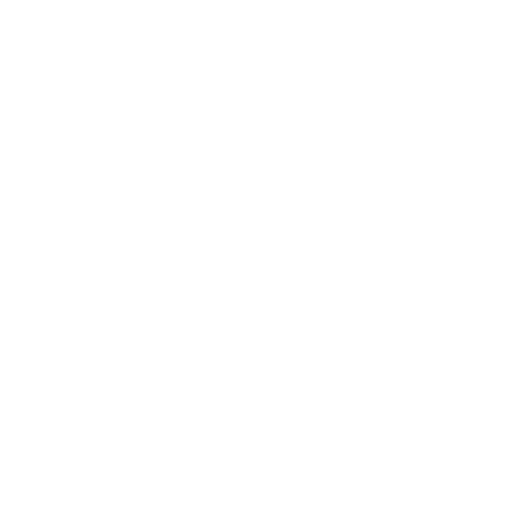
t = 0.00 s
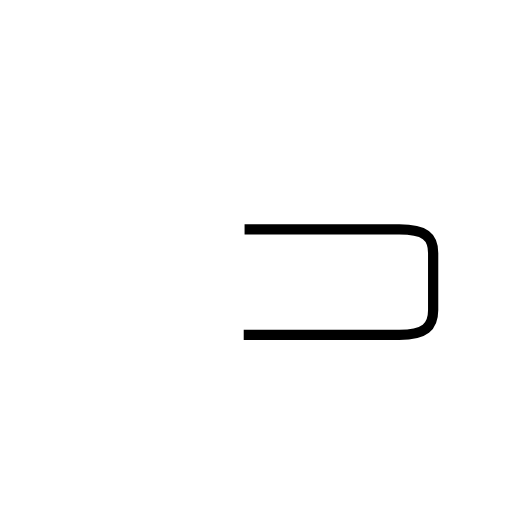
t = 1.36 s
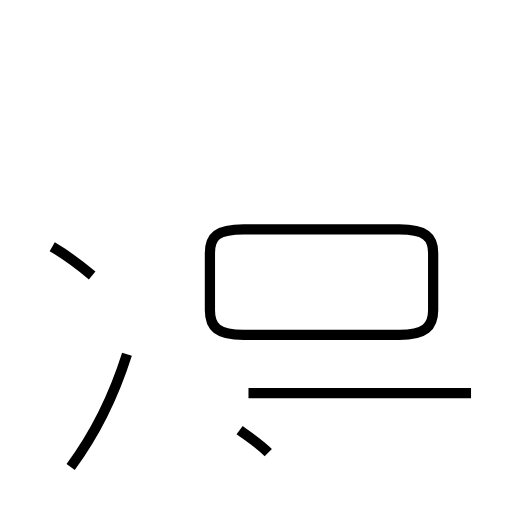
t = 3.09 s
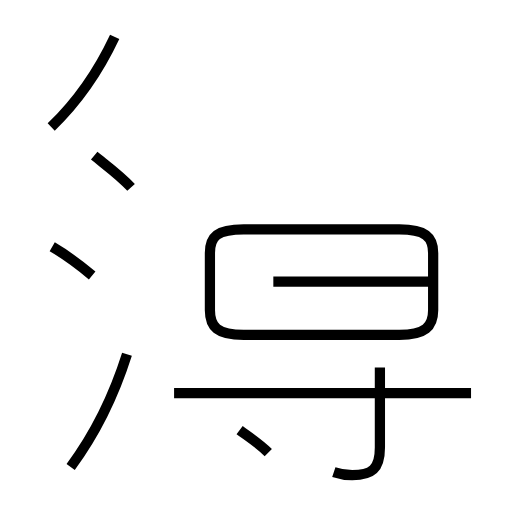
t = 4.65 s
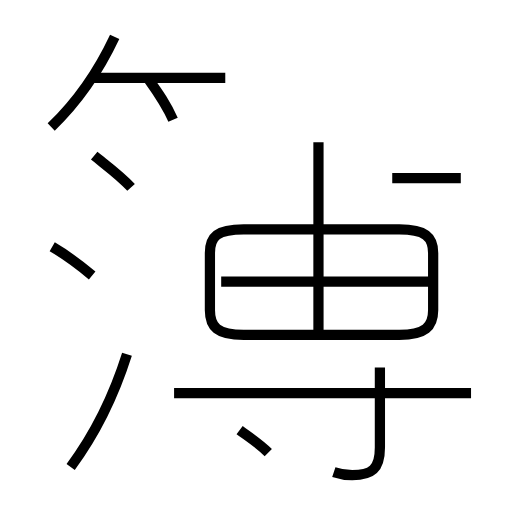
t = 6.12 s
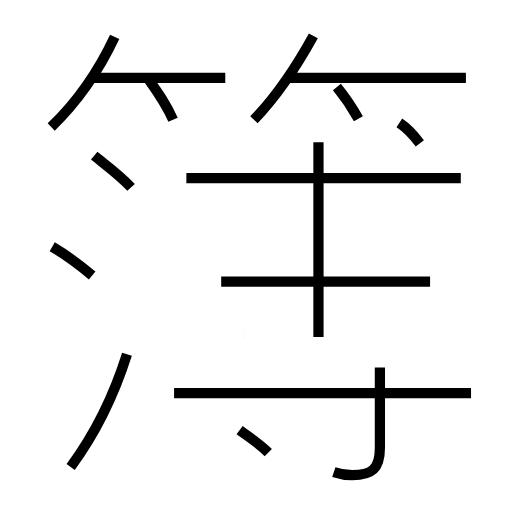
t = 7.74 s

The animated SVG that drew these frames (rendered in a browser with its animation timeline set to each time). Animation: 17 SMIL elements (animate=17); one cycle of 7.74 s.

<?xml version='1.0' encoding='utf-8'?>
<svg viewBox="0.0 -6.0 50.0 50.0" version="1.1" xmlns="http://www.w3.org/2000/svg"><rect x="-1000" y="-1000" width="2000" height="2000" stroke="white" fill="white" /><g style="fill:none;stroke:#000000;stroke-width:1"><path d="M 23.8 -11.3 L 39.0 -11.3 C 41.5 -11.3 42.3 -12.1 42.3 -13.7 L 42.3 -19.3 C 42.3 -20.9 41.5 -21.6 39.0 -21.6 L 23.8 -21.6 C 21.2 -21.6 20.5 -20.9 20.5 -19.3 L 20.5 -13.7 C 20.5 -12.1 21.2 -11.3 23.8 -11.3 Z " transform="translate(0.0 38.0)" stroke-dasharray="60.373798850147345" stroke-dashoffset="60.373798850147345"><animate attributeName="stroke-dashoffset" from="60.373798850147345" to="0" dur="1.8112139655044204s" begin="0s; anim_end.end" fill="freeze" id="anim0" /></path><path d="M 6.9 1.6 C 9.2 -1.5 11.1 -5.3 12.4 -9.4 " transform="translate(0.0 38.0)" stroke-dasharray="12.353537236985334" stroke-dashoffset="12.353537236985334"><animate attributeName="stroke-dashoffset" from="12.353537236985334" to="0" dur="0.37060611710956s" begin="anim0.end" fill="freeze" id="anim1" /></path><path d="M 9.0 -17.1 C 7.8 -18.1 6.3 -19.2 5.1 -19.9 " transform="translate(0.0 38.0)" stroke-dasharray="4.8058804435646545" stroke-dashoffset="4.8058804435646545"><animate attributeName="stroke-dashoffset" from="4.8058804435646545" to="0" dur="0.14417641330693962s" begin="anim1.end" fill="freeze" id="anim2" /></path><path d="M 26.2 0.2 C 25.3 -0.7 24.2 -1.4 23.4 -2.0 " transform="translate(0.0 38.0)" stroke-dasharray="3.5650202970883504" stroke-dashoffset="3.5650202970883504"><animate attributeName="stroke-dashoffset" from="3.5650202970883504" to="0" dur="0.10695060891265051s" begin="anim2.end" fill="freeze" id="anim3" /></path><path d="M 46.0 -5.6 L 17.0 -5.6 " transform="translate(0.0 38.0)" stroke-dasharray="29.0" stroke-dashoffset="29.0"><animate attributeName="stroke-dashoffset" from="29.0" to="0" dur="0.87s" begin="anim3.end" fill="freeze" id="anim4" /></path><path d="M 32.6 2.1 C 33.2 2.3 33.9 2.4 34.4 2.4 C 36.3 2.4 37.1 1.8 37.1 -0.3 L 37.1 -8.1 " transform="translate(0.0 38.0)" stroke-dasharray="14.113520532876626" stroke-dashoffset="14.113520532876626"><animate attributeName="stroke-dashoffset" from="14.113520532876626" to="0" dur="0.4234056159862988s" begin="anim4.end" fill="freeze" id="anim5" /></path><path d="M 12.8 -25.7 C 11.7 -26.9 10.3 -27.9 9.2 -28.8 " transform="translate(0.0 38.0)" stroke-dasharray="4.75595815170791" stroke-dashoffset="4.75595815170791"><animate attributeName="stroke-dashoffset" from="4.75595815170791" to="0" dur="0.1426787445512373s" begin="anim5.end" fill="freeze" id="anim6" /></path><path d="M 5.0 -31.6 C 7.5 -34.0 9.6 -37.0 11.2 -40.4 " transform="translate(0.0 38.0)" stroke-dasharray="10.824719999237375" stroke-dashoffset="10.824719999237375"><animate attributeName="stroke-dashoffset" from="10.824719999237375" to="0" dur="0.32474159997712126s" begin="anim6.end" fill="freeze" id="anim7" /></path><path d="M 42.0 -16.5 L 21.6 -16.5 " transform="translate(0.0 38.0)" stroke-dasharray="20.4" stroke-dashoffset="20.4"><animate attributeName="stroke-dashoffset" from="20.4" to="0" dur="0.612s" begin="anim7.end" fill="freeze" id="anim8" /></path><path d="M 16.9 -32.3 C 16.2 -33.9 15.4 -35.0 14.4 -36.4 " transform="translate(0.0 38.0)" stroke-dasharray="4.812453604537595" stroke-dashoffset="4.812453604537595"><animate attributeName="stroke-dashoffset" from="4.812453604537595" to="0" dur="0.14437360813612785s" begin="anim8.end" fill="freeze" id="anim9" /></path><path d="M 22.0 -36.4 L 8.8 -36.4 " transform="translate(0.0 38.0)" stroke-dasharray="13.2" stroke-dashoffset="13.2"><animate attributeName="stroke-dashoffset" from="13.2" to="0" dur="0.39599999999999996s" begin="anim9.end" fill="freeze" id="anim10" /></path><path d="M 31.1 -11.1 L 31.1 -30.1 " transform="translate(0.0 38.0)" stroke-dasharray="19.0" stroke-dashoffset="19.0"><animate attributeName="stroke-dashoffset" from="19.0" to="0" dur="0.57s" begin="anim10.end" fill="freeze" id="anim11" /></path><path d="M 45.0 -26.6 L 18.2 -26.6 " transform="translate(0.0 38.0)" stroke-dasharray="26.8" stroke-dashoffset="26.8"><animate attributeName="stroke-dashoffset" from="26.8" to="0" dur="0.8039999999999999s" begin="anim11.end" fill="freeze" id="anim12" /></path><path d="M 24.8 -32.3 C 26.9 -34.5 28.9 -37.4 30.6 -40.5 " transform="translate(0.0 38.0)" stroke-dasharray="10.071076010673222" stroke-dashoffset="10.071076010673222"><animate attributeName="stroke-dashoffset" from="10.071076010673222" to="0" dur="0.3021322803201966s" begin="anim12.end" fill="freeze" id="anim13" /></path><path d="M 35.0 -32.4 C 34.5 -33.3 33.8 -34.4 32.9 -35.5 " transform="translate(0.0 38.0)" stroke-dasharray="3.7492213869450506" stroke-dashoffset="3.7492213869450506"><animate attributeName="stroke-dashoffset" from="3.7492213869450506" to="0" dur="0.11247664160835151s" begin="anim13.end" fill="freeze" id="anim14" /></path><path d="M 41.0 -30.0 C 40.4 -30.8 39.6 -31.6 39.0 -32.0 " transform="translate(0.0 38.0)" stroke-dasharray="2.8396216490897173" stroke-dashoffset="2.8396216490897173"><animate attributeName="stroke-dashoffset" from="2.8396216490897173" to="0" dur="0.08518864947269152s" begin="anim14.end" fill="freeze" id="anim15" /></path><path d="M 45.5 -36.4 L 28.1 -36.4" transform="translate(0.0 38.0)" stroke-dasharray="17.4" stroke-dashoffset="17.4"><animate attributeName="stroke-dashoffset" from="17.4" to="0" dur="0.5219999999999999s" begin="anim15.end" fill="freeze" id="anim_end" /></path></g></svg>
